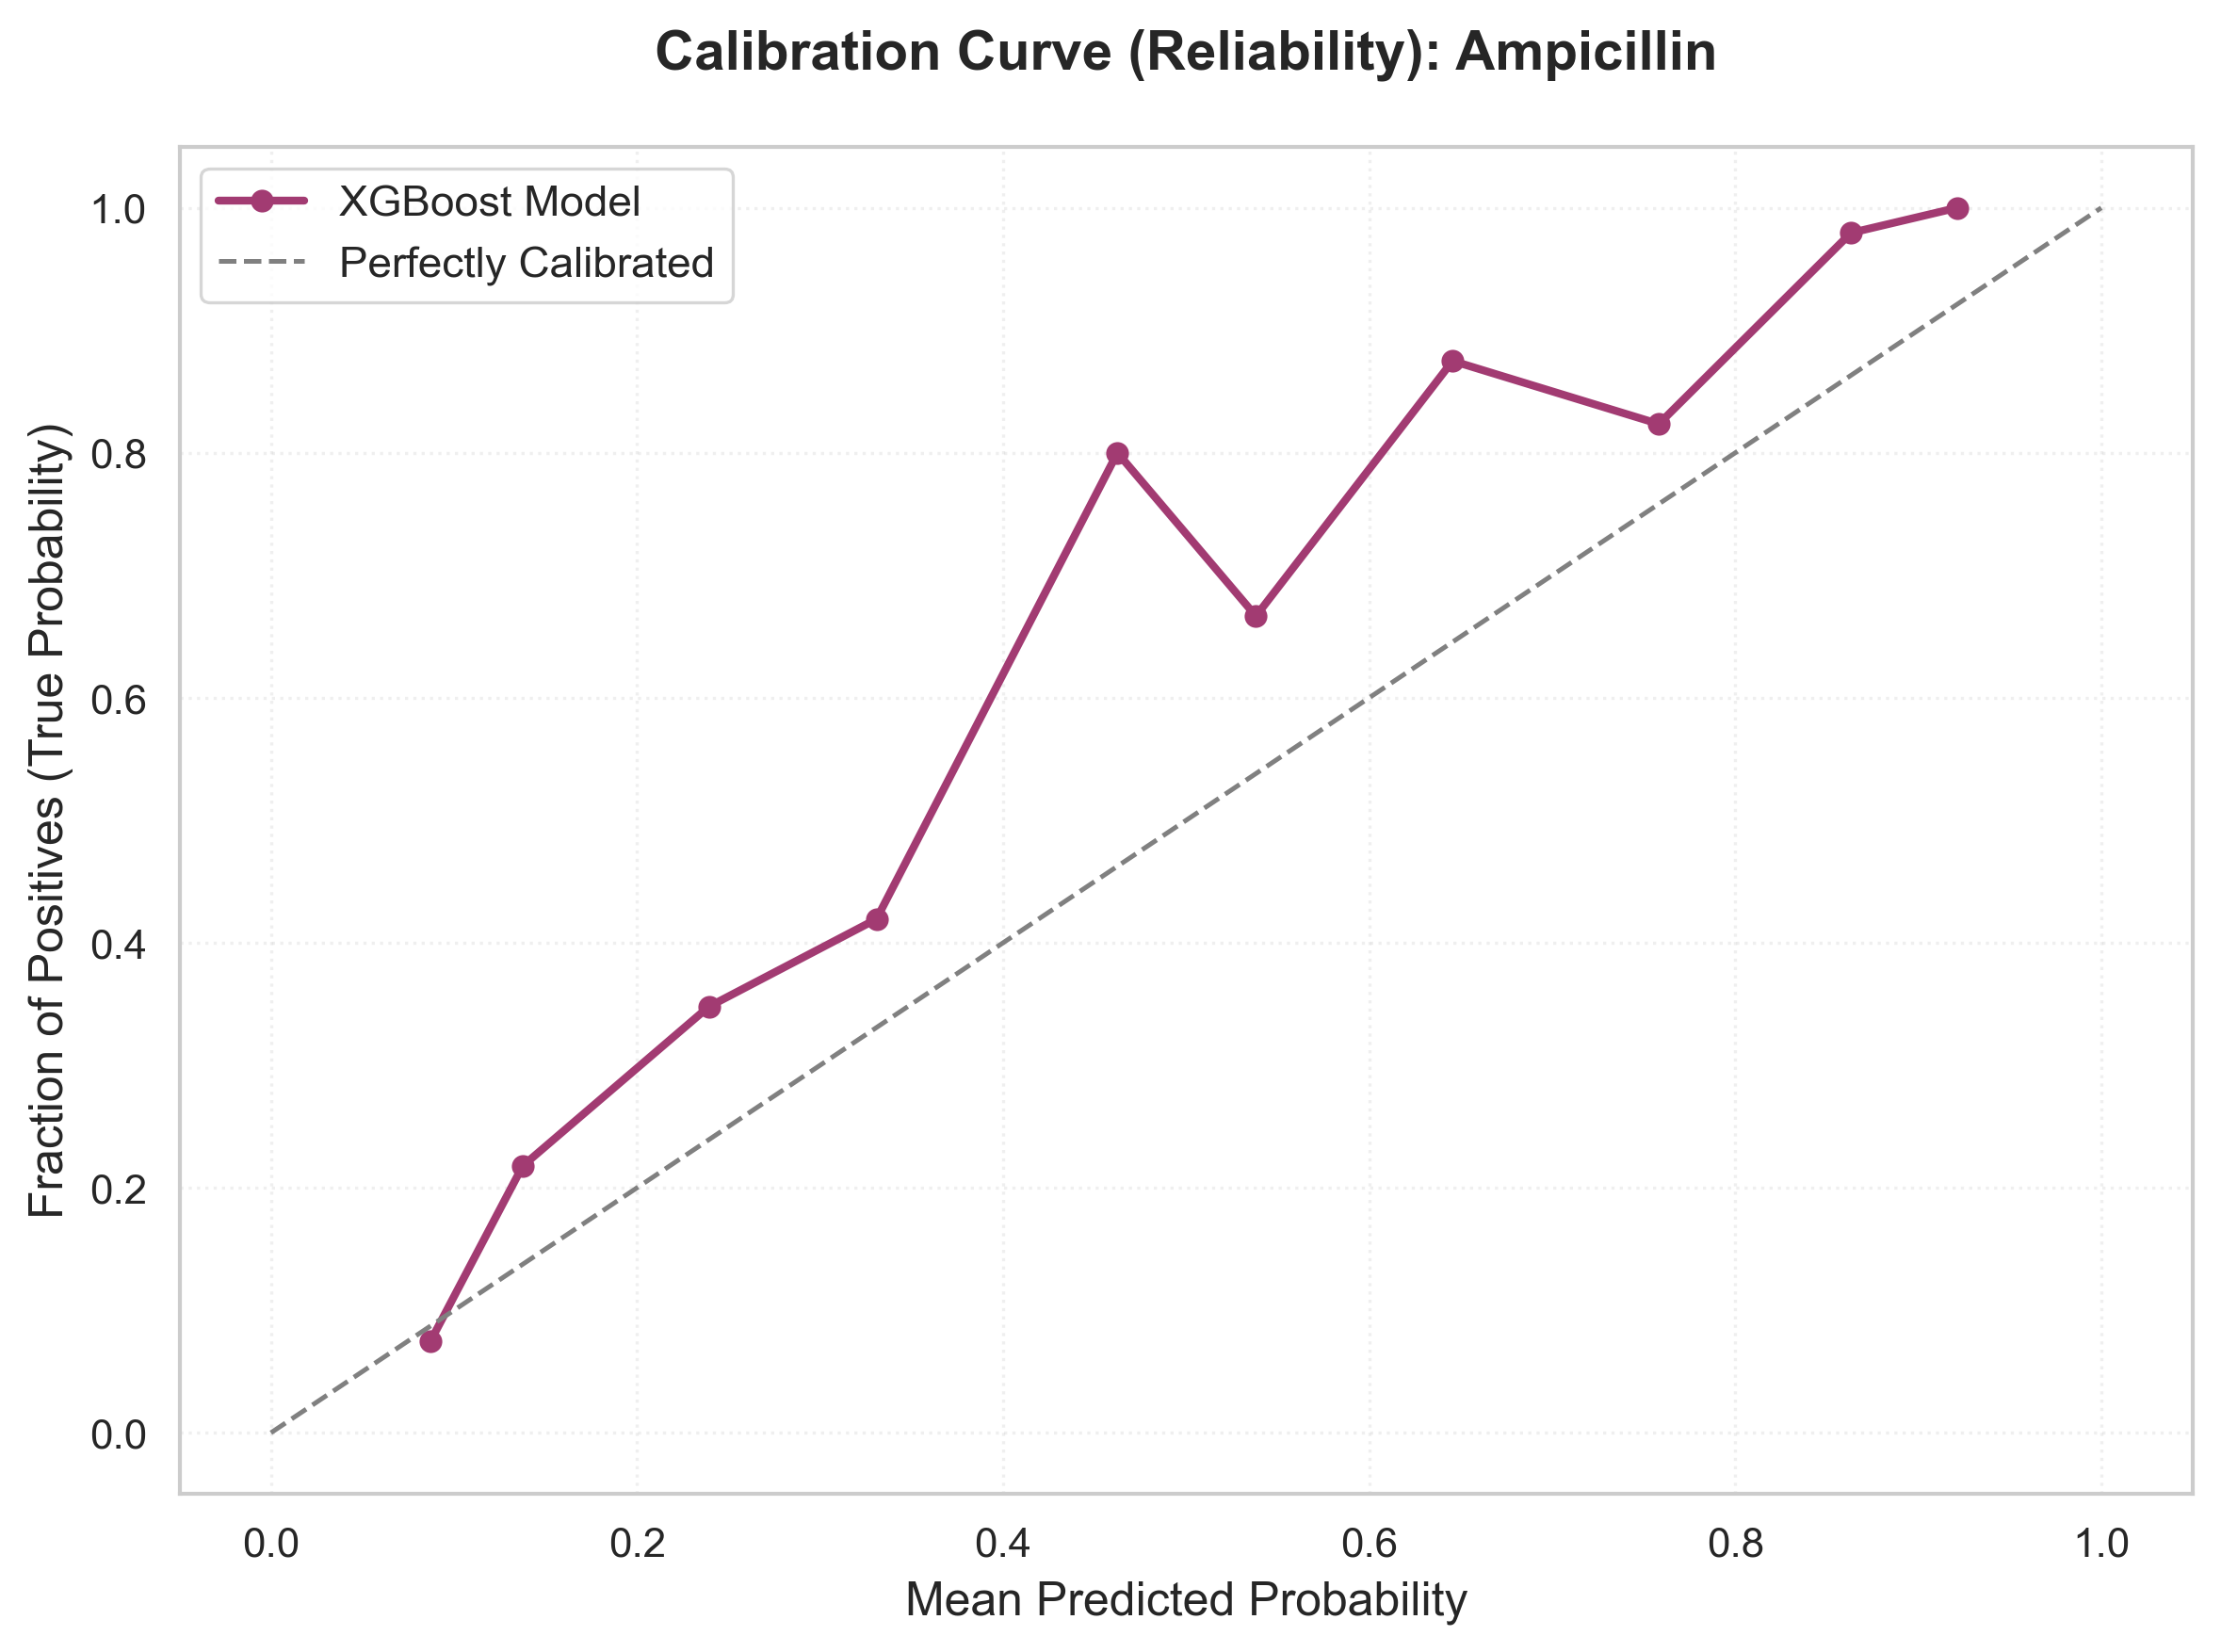

The table this chart was drawn from, first rows:
Mean_Predicted_Probability, Fraction_Positives
0.08725, 0.075
0.1376, 0.2178
0.2392, 0.3478
0.3308, 0.4194
0.4625, 0.8
0.5381, 0.6667
0.6456, 0.875
0.7583, 0.8235
0.8632, 0.9795
0.9212, 1.0
